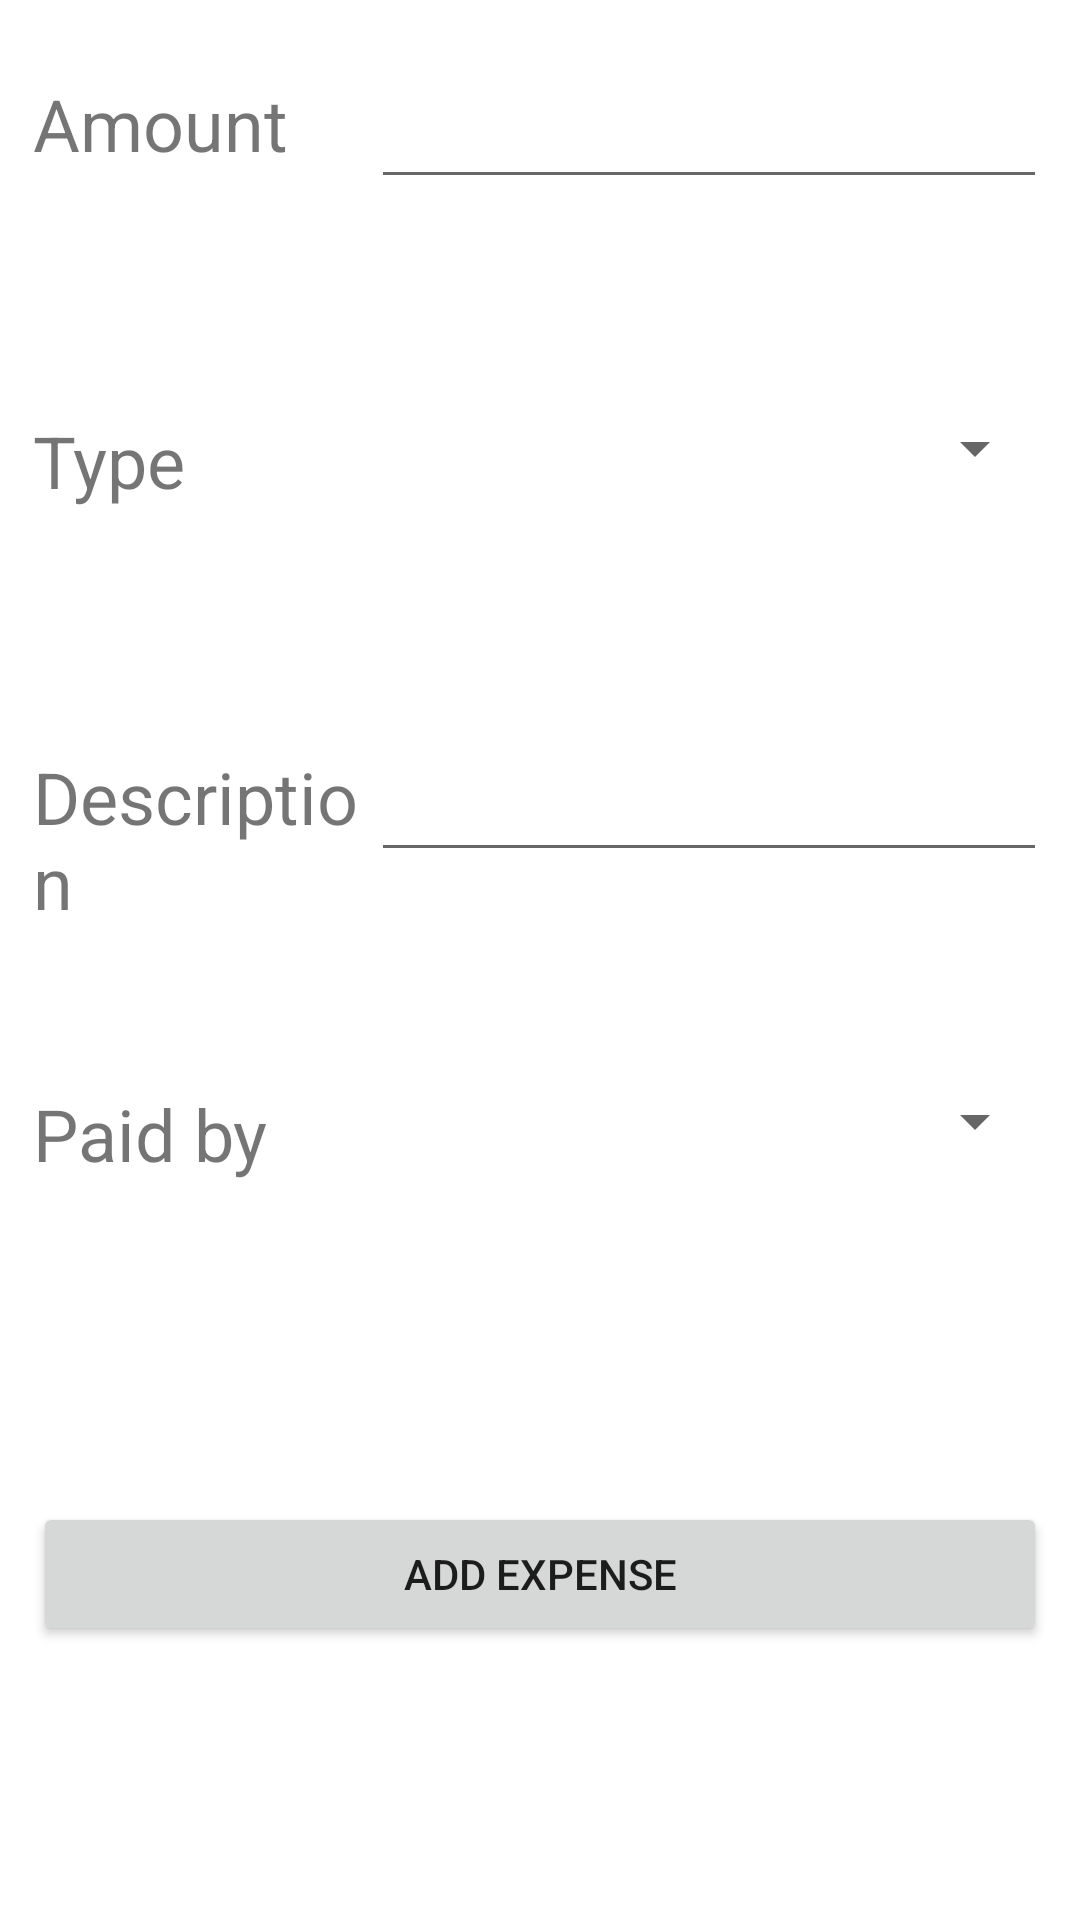

Produce the Android XML layout that renders to this screen, including the resource entries it uses.
<!-- AndroidManifest.xml: application theme Theme.SpendAnalyser -->
<!-- res/layout/activity_add_expense.xml -->
<?xml version="1.0" encoding="utf-8"?>
<androidx.constraintlayout.widget.ConstraintLayout xmlns:android="http://schemas.android.com/apk/res/android"
    xmlns:app="http://schemas.android.com/apk/res-auto"
    xmlns:tools="http://schemas.android.com/tools"
    android:layout_width="match_parent"
    android:layout_height="match_parent"
    tools:context=".AddExpense">

    <LinearLayout
        android:id="@+id/linearLayout"
        android:layout_width="0dp"
        android:layout_height="0dp"
        android:layout_marginStart="11dp"
        android:layout_marginTop="25dp"
        android:layout_marginEnd="11dp"
        android:layout_marginBottom="13dp"
        android:orientation="horizontal"
        app:layout_constraintBottom_toTopOf="@+id/linearLayout2"
        app:layout_constraintEnd_toEndOf="parent"
        app:layout_constraintStart_toStartOf="parent"
        app:layout_constraintTop_toTopOf="parent"
        android:weightSum="3">

        <LinearLayout
            android:layout_width="match_parent"
            android:layout_height="match_parent"
            android:orientation="vertical"
            android:layout_weight="2">

            <TextView
                android:id="@+id/txtAmount"
                android:layout_width="match_parent"
                android:layout_height="wrap_content"
                android:text="Amount"
                android:textSize="24dp" />
        </LinearLayout>

        <LinearLayout
            android:layout_width="match_parent"
            android:layout_height="match_parent"
            android:orientation="vertical"
            android:layout_weight="1">

            <EditText
                android:id="@+id/edtAmount"
                android:layout_width="match_parent"
                android:layout_height="wrap_content"
                android:ems="10"
                android:inputType="numberSigned" />
        </LinearLayout>
    </LinearLayout>

    <LinearLayout
        android:id="@+id/linearLayout2"
        android:layout_width="0dp"
        android:layout_height="0dp"
        android:layout_marginStart="11dp"
        android:layout_marginEnd="11dp"
        android:layout_marginBottom="13dp"
        android:orientation="horizontal"
        app:layout_constraintBottom_toTopOf="@+id/linearLayout3"
        app:layout_constraintEnd_toEndOf="parent"
        app:layout_constraintStart_toStartOf="parent"
        app:layout_constraintTop_toBottomOf="@+id/linearLayout"
        android:weightSum="3">

        <LinearLayout
            android:layout_width="match_parent"
            android:layout_height="match_parent"
            android:orientation="vertical"
            android:layout_weight="2">

            <TextView
                android:id="@+id/txtType"
                android:layout_width="match_parent"
                android:layout_height="wrap_content"
                android:text="Type"
                android:textSize="24dp"/>
        </LinearLayout>

        <LinearLayout
            android:layout_width="match_parent"
            android:layout_height="match_parent"
            android:orientation="vertical"
            android:layout_weight="1">

            <Spinner
                android:id="@+id/spnType"
                android:layout_width="match_parent"
                android:layout_height="wrap_content" />
        </LinearLayout>
    </LinearLayout>

    <LinearLayout
        android:id="@+id/linearLayout3"
        android:layout_width="0dp"
        android:layout_height="0dp"
        android:layout_marginStart="11dp"
        android:layout_marginEnd="11dp"
        android:layout_marginBottom="13dp"
        android:orientation="horizontal"
        app:layout_constraintBottom_toTopOf="@+id/linearLayout4"
        app:layout_constraintEnd_toEndOf="parent"
        app:layout_constraintStart_toStartOf="parent"
        app:layout_constraintTop_toBottomOf="@+id/linearLayout2"
        android:weightSum="3">

        <LinearLayout
            android:layout_width="match_parent"
            android:layout_height="match_parent"
            android:layout_weight="2"
            android:orientation="vertical">

            <TextView
                android:id="@+id/txtDes"
                android:layout_width="match_parent"
                android:layout_height="wrap_content"
                android:text="Description"
                android:textSize="24dp"/>
        </LinearLayout>

        <LinearLayout
            android:layout_width="match_parent"
            android:layout_height="match_parent"
            android:orientation="vertical"
            android:layout_weight="1">

            <EditText
                android:id="@+id/edtDescription"
                android:layout_width="match_parent"
                android:layout_height="wrap_content"
                android:ems="10"
                android:gravity="start|top"
                android:inputType="textMultiLine" />
        </LinearLayout>
    </LinearLayout>

    <LinearLayout
        android:id="@+id/linearLayout4"
        android:layout_width="0dp"
        android:layout_height="0dp"
        android:layout_marginStart="11dp"
        android:layout_marginEnd="11dp"
        android:layout_marginBottom="40dp"
        android:orientation="horizontal"
        app:layout_constraintBottom_toTopOf="@+id/linearLayout5"
        app:layout_constraintEnd_toEndOf="parent"
        app:layout_constraintHorizontal_bias="0.0"
        app:layout_constraintStart_toStartOf="parent"
        app:layout_constraintTop_toBottomOf="@+id/linearLayout3"
        android:weightSum="3">

        <LinearLayout
            android:layout_width="match_parent"
            android:layout_height="match_parent"
            android:orientation="vertical"
            android:layout_weight="2">

            <TextView
                android:id="@+id/txtPaid"
                android:layout_width="match_parent"
                android:layout_height="wrap_content"
                android:text="Paid by"
                android:textSize="24dp"/>
        </LinearLayout>

        <LinearLayout
            android:layout_width="match_parent"
            android:layout_height="match_parent"
            android:orientation="vertical"
            android:layout_weight="1">

            <Spinner
                android:id="@+id/spnPaidBy"
                android:layout_width="match_parent"
                android:layout_height="wrap_content" />
        </LinearLayout>
    </LinearLayout>

    <LinearLayout
        android:id="@+id/linearLayout5"
        android:layout_width="0dp"
        android:layout_height="0dp"
        android:layout_marginStart="11dp"
        android:layout_marginEnd="11dp"
        android:layout_marginBottom="40dp"
        android:orientation="vertical"
        app:layout_constraintBottom_toBottomOf="parent"
        app:layout_constraintEnd_toEndOf="parent"
        app:layout_constraintStart_toStartOf="parent"
        app:layout_constraintTop_toBottomOf="@+id/linearLayout4">

        <Button
            android:id="@+id/btnAddExp"
            android:layout_width="match_parent"
            android:layout_height="wrap_content"
            android:text="Add Expense" />
    </LinearLayout>
</androidx.constraintlayout.widget.ConstraintLayout>
<!-- resources referenced by this layout -->
<resources>
  <style name="Theme.SpendAnalyser" parent="Theme.MaterialComponents.DayNight.DarkActionBar">
          
          <item name="colorPrimary">@color/purple_500</item>
          <item name="colorPrimaryVariant">@color/purple_700</item>
          <item name="colorOnPrimary">@color/white</item>
          
          <item name="colorSecondary">@color/teal_200</item>
          <item name="colorSecondaryVariant">@color/teal_700</item>
          <item name="colorOnSecondary">@color/black</item>
          
          <item name="android:statusBarColor" tools:targetApi="l">?attr/colorPrimaryVariant</item>
          
      </style>
  <!-- not gathered from this repository: default colours our renderer supplied (Android Studio template values) -->
  <color name="purple_500">#FF6200EE</color>
  <color name="purple_700">#FF3700B3</color>
  <color name="teal_200">#FF03DAC5</color>
  <color name="teal_700">#FF018786</color>
  <color name="black">#FF000000</color>
  <color name="white">#FFFFFFFF</color>
</resources>
